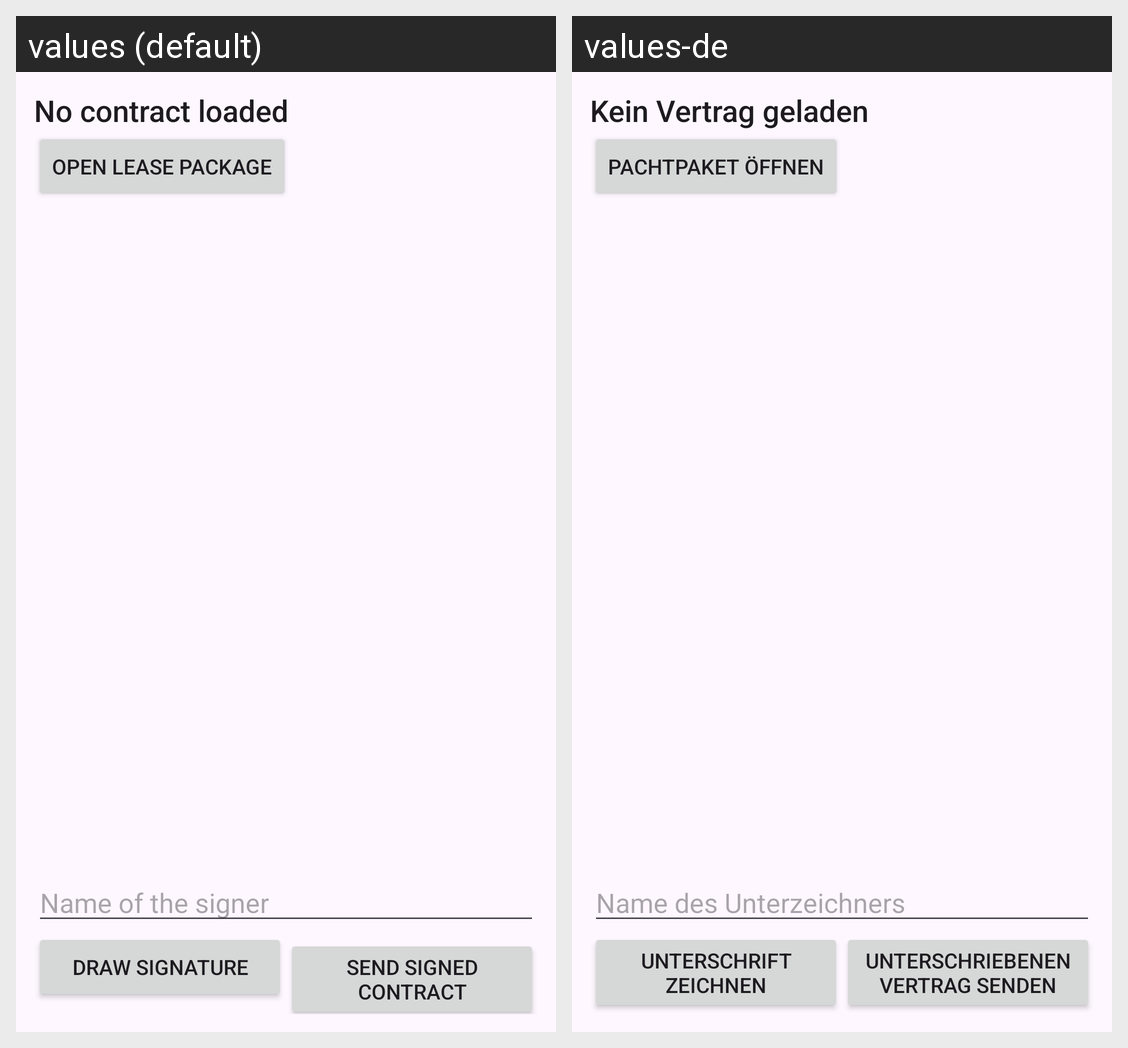

This grid shows one Android layout under two languages. Give, for every string resource on the screen, its name, the default text and each shown locale's text.
Android screen res/layout/activity_main.xml rendered under 2 locales, left to right: values (default), values-de. Device: Nexus 5 (rendered at 1080×1920; each locale shown at half size, 540×960, under a caption strip naming it); theme Theme.LeaseManagerAndroid.
Strings drawn on this screen, with the default value and each locale's value (text and hints the layout hard-codes, and strings that could not be matched under every locale, appear in the picture but are not listed):

no_contract
  values: No contract loaded
  values-de: Kein Vertrag geladen

open_package
  values: Open lease package
  values-de: Pachtpaket öffnen

signer_name
  values: Name of the signer
  values-de: Name des Unterzeichners

draw_signature
  values: Draw signature
  values-de: Unterschrift zeichnen

share_signed
  values: Send signed contract
  values-de: Unterschriebenen Vertrag senden
